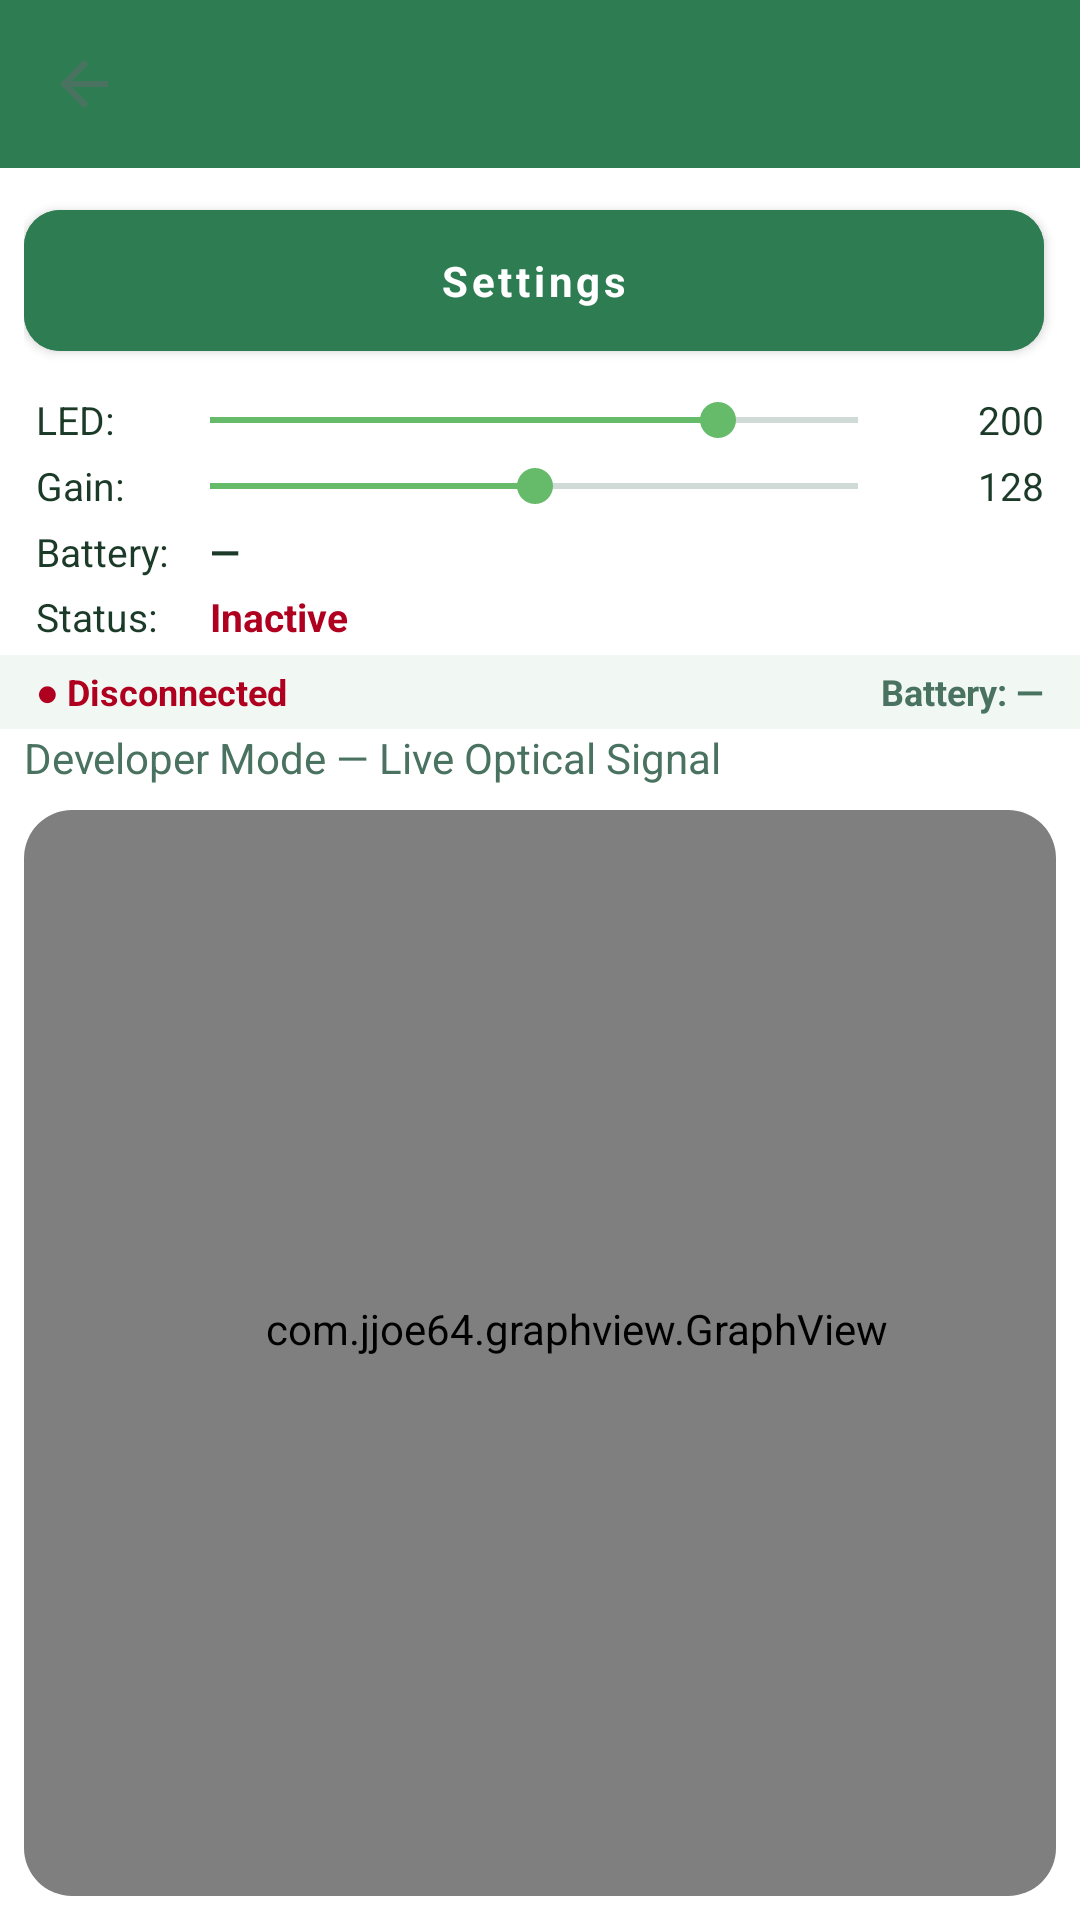

Here is an Android app screen rendered from its layout file. Give the layout XML and the strings, colors and styles it references.
<!-- AndroidManifest.xml: application theme AppTheme.Light -->
<!-- res/layout/activity_developer_mode.xml -->
<?xml version="1.0" encoding="utf-8"?>
<RelativeLayout xmlns:android="http://schemas.android.com/apk/res/android"
    xmlns:app="http://schemas.android.com/apk/res-auto"
    android:layout_width="match_parent"
    android:layout_height="match_parent"
    android:background="@color/white">

    <androidx.appcompat.widget.Toolbar
        android:id="@+id/devToolbar"
        android:layout_width="match_parent"
        android:layout_height="?attr/actionBarSize"
        android:background="@color/toolbar_background"
        android:elevation="0dp"
        app:titleTextColor="@color/text_primary"
        app:logoDescription="Cortisol Monitor"
        app:navigationIcon="?attr/homeAsUpIndicator" />

    <LinearLayout
        android:id="@+id/devButtonPanel"
        android:layout_width="match_parent"
        android:layout_height="wrap_content"
        android:layout_below="@id/devToolbar"
        android:orientation="horizontal"
        android:padding="8dp">

        <com.google.android.material.button.MaterialButton
            android:id="@+id/devSettingsButton"
            android:layout_width="0dp"
            android:layout_height="wrap_content"
            android:layout_weight="1"
            android:layout_marginEnd="4dp"
            android:backgroundTint="@color/primary"
            android:text="Settings"
            android:textColor="@color/white" />

    </LinearLayout>

    
    <LinearLayout
        android:id="@+id/devControlsPanel"
        android:layout_width="match_parent"
        android:layout_height="wrap_content"
        android:layout_below="@id/devButtonPanel"
        android:orientation="vertical"
        android:paddingStart="12dp"
        android:paddingEnd="12dp"
        android:paddingBottom="4dp">

        
        <LinearLayout
            android:layout_width="match_parent"
            android:layout_height="wrap_content"
            android:orientation="horizontal"
            android:gravity="center_vertical"
            android:layout_marginBottom="4dp">

            <TextView
                android:layout_width="wrap_content"
                android:layout_height="wrap_content"
                android:text="LED:"
                android:textSize="13sp"
                android:textColor="@color/text_primary"
                android:layout_marginEnd="6dp"
                android:minWidth="36dp" />

            <SeekBar
                android:id="@+id/devLedSeekBar"
                android:layout_width="0dp"
                android:layout_height="wrap_content"
                android:layout_weight="1"
                android:max="255"
                android:progress="200" />

            <TextView
                android:id="@+id/devLedValueText"
                android:layout_width="40dp"
                android:layout_height="wrap_content"
                android:text="200"
                android:textSize="13sp"
                android:textColor="@color/text_primary"
                android:gravity="end"
                android:layout_marginStart="6dp" />

        </LinearLayout>

        
        <LinearLayout
            android:layout_width="match_parent"
            android:layout_height="wrap_content"
            android:orientation="horizontal"
            android:gravity="center_vertical"
            android:layout_marginBottom="4dp">

            <TextView
                android:layout_width="wrap_content"
                android:layout_height="wrap_content"
                android:text="Gain:"
                android:textSize="13sp"
                android:textColor="@color/text_primary"
                android:layout_marginEnd="6dp"
                android:minWidth="36dp" />

            <SeekBar
                android:id="@+id/devGainSeekBar"
                android:layout_width="0dp"
                android:layout_height="wrap_content"
                android:layout_weight="1"
                android:max="255"
                android:progress="128" />

            <TextView
                android:id="@+id/devGainValueText"
                android:layout_width="40dp"
                android:layout_height="wrap_content"
                android:text="128"
                android:textSize="13sp"
                android:textColor="@color/text_primary"
                android:gravity="end"
                android:layout_marginStart="6dp" />

        </LinearLayout>

        
        <LinearLayout
            android:layout_width="match_parent"
            android:layout_height="wrap_content"
            android:orientation="horizontal"
            android:gravity="center_vertical"
            android:layout_marginBottom="4dp">

            <TextView
                android:layout_width="wrap_content"
                android:layout_height="wrap_content"
                android:text="Battery:"
                android:textSize="13sp"
                android:textColor="@color/text_primary"
                android:layout_marginEnd="6dp"
                android:minWidth="52dp" />

            <TextView
                android:id="@+id/devBatteryLevelCtrl"
                android:layout_width="0dp"
                android:layout_height="wrap_content"
                android:layout_weight="1"
                android:text="—"
                android:textSize="13sp"
                android:textColor="@color/text_primary"
                android:textStyle="bold" />

        </LinearLayout>

        
        <LinearLayout
            android:layout_width="match_parent"
            android:layout_height="wrap_content"
            android:orientation="horizontal"
            android:gravity="center_vertical">

            <TextView
                android:layout_width="wrap_content"
                android:layout_height="wrap_content"
                android:text="Status:"
                android:textSize="13sp"
                android:textColor="@color/text_primary"
                android:layout_marginEnd="6dp"
                android:minWidth="52dp" />

            <TextView
                android:id="@+id/devBatteryStatusCtrl"
                android:layout_width="0dp"
                android:layout_height="wrap_content"
                android:layout_weight="1"
                android:text="Inactive"
                android:textSize="13sp"
                android:textColor="#B00020"
                android:textStyle="bold" />

        </LinearLayout>

    </LinearLayout>

    
    <LinearLayout
        android:id="@+id/devStatusPanel"
        android:layout_width="match_parent"
        android:layout_height="wrap_content"
        android:layout_below="@id/devControlsPanel"
        android:orientation="horizontal"
        android:paddingStart="12dp"
        android:paddingEnd="12dp"
        android:paddingTop="4dp"
        android:paddingBottom="4dp"
        android:background="@color/background">

        
        <TextView
            android:id="@+id/devConnectionStatus"
            android:layout_width="0dp"
            android:layout_height="wrap_content"
            android:layout_weight="1"
            android:text="● Disconnected"
            android:textSize="12sp"
            android:textColor="#B00020"
            android:textStyle="bold" />

        
        <TextView
            android:id="@+id/devBatteryLevel"
            android:layout_width="wrap_content"
            android:layout_height="wrap_content"
            android:text="Battery: —"
            android:textSize="12sp"
            android:textColor="@color/text_secondary"
            android:textStyle="bold" />

    </LinearLayout>

    <TextView
        android:id="@+id/devInfoText"
        android:layout_width="match_parent"
        android:layout_height="wrap_content"
        android:layout_below="@id/devStatusPanel"
        android:layout_marginStart="8dp"
        android:layout_marginEnd="8dp"
        android:text="Developer Mode — Live Optical Signal"
        android:textSize="14sp"
        android:textColor="@color/colorTextSecondary" />

    <androidx.cardview.widget.CardView
        android:layout_width="match_parent"
        android:layout_height="match_parent"
        android:layout_below="@id/devInfoText"
        android:layout_margin="8dp"
        app:cardCornerRadius="16dp"
        app:cardElevation="0dp"
        app:strokeColor="@color/border"
        app:strokeWidth="1dp">

        <com.jjoe64.graphview.GraphView
            android:id="@+id/graphViewDev"
            android:layout_width="match_parent"
            android:layout_height="match_parent"
            android:paddingLeft="40dp"
            android:paddingRight="16dp"
            android:paddingTop="16dp"
            android:paddingBottom="32dp" />

    </androidx.cardview.widget.CardView>

</RelativeLayout>
<!-- resources referenced by this layout -->
<resources>
  <color name="background">#F1F8F4</color>
  <color name="border">#C8E6C9</color>
  <color name="colorTextSecondary">#4A7260</color>
  <color name="primary">#2E7D52</color>
  <color name="text_primary">#1B3A28</color>
  <color name="text_secondary">#4A7260</color>
  <color name="toolbar_background">#2E7D52</color>
  <color name="white">#FFFFFF</color>
  <color name="primary_dark">#1B5E38</color>
  <color name="secondary">#66BB6A</color>
  <color name="accent">#66BB6A</color>
  <style name="RadioButtonStyle.Light" parent="Widget.MaterialComponents.CompoundButton.RadioButton">
          <item name="android:textColor">@color/text_primary</item>
          <item name="android:textSize">14sp</item>
          <item name="android:fontFamily">sans-serif</item>
          <item name="android:minHeight">48dp</item>
          <item name="buttonTint">@color/primary</item>
      </style>
  <style name="Widget.App.Button" parent="Widget.MaterialComponents.Button">
          <item name="backgroundTint">@color/primary</item>
          <item name="android:textColor">@color/white</item>
          <item name="cornerRadius">12dp</item>
          <item name="android:textAllCaps">false</item>
          <item name="android:textSize">14sp</item>
          <item name="android:textStyle">bold</item>
          <item name="android:fontFamily">sans-serif</item>
          <item name="android:minHeight">52dp</item>
          <item name="android:paddingTop">14dp</item>
          <item name="android:paddingBottom">14dp</item>
          <item name="android:paddingStart">24dp</item>
          <item name="android:paddingEnd">24dp</item>
          <item name="elevation">0dp</item>
      </style>
  <style name="Widget.App.TextInputLayout" parent="Widget.MaterialComponents.TextInputLayout.OutlinedBox">
          <item name="boxStrokeColor">@color/primary</item>
          <item name="boxStrokeWidth">1.5dp</item>
          <item name="boxStrokeWidthFocused">2dp</item>
          <item name="hintTextColor">@color/primary</item>
          <item name="android:textColorHint">@color/text_hint</item>
          <item name="boxBackgroundColor">@color/input_background</item>
          <item name="boxCornerRadiusTopStart">10dp</item>
          <item name="boxCornerRadiusTopEnd">10dp</item>
          <item name="boxCornerRadiusBottomStart">10dp</item>
          <item name="boxCornerRadiusBottomEnd">10dp</item>
          <item name="errorTextColor">@color/stress_high</item>
          <item name="errorIconTint">@color/stress_high</item>
          <item name="android:textSize">14sp</item>
          <item name="android:fontFamily">sans-serif</item>
      </style>
  <style name="Widget.App.CardView" parent="Widget.MaterialComponents.CardView">
          <item name="cardBackgroundColor">@color/surface</item>
          <item name="cardElevation">0dp</item>
          <item name="cardCornerRadius">16dp</item>
          <item name="strokeColor">@color/border</item>
          <item name="strokeWidth">1dp</item>
          <item name="contentPadding">0dp</item>
      </style>
  <style name="Widget.App.Toolbar" parent="Widget.MaterialComponents.Toolbar">
          <item name="android:background">@color/primary</item>
          <item name="titleTextAppearance">@style/TextAppearance.App.Toolbar.Title</item>
          <item name="android:elevation">0dp</item>
          <item name="contentInsetStartWithNavigation">0dp</item>
          <item name="navigationIconTint">@color/white</item>
      </style>
  <style name="TextAppearance.App.Toolbar.Title" parent="TextAppearance.MaterialComponents.Headline6">
          <item name="android:textColor">@color/white</item>
          <item name="android:textSize">18sp</item>
          <item name="android:textStyle">bold</item>
          <item name="android:fontFamily">sans-serif</item>
      </style>
  <color name="text_hint">#8FB5A0</color>
  <color name="input_background">#F0F7F2</color>
  <color name="stress_high">#E53935</color>
  <color name="surface">#FFFFFF</color>
</resources>
